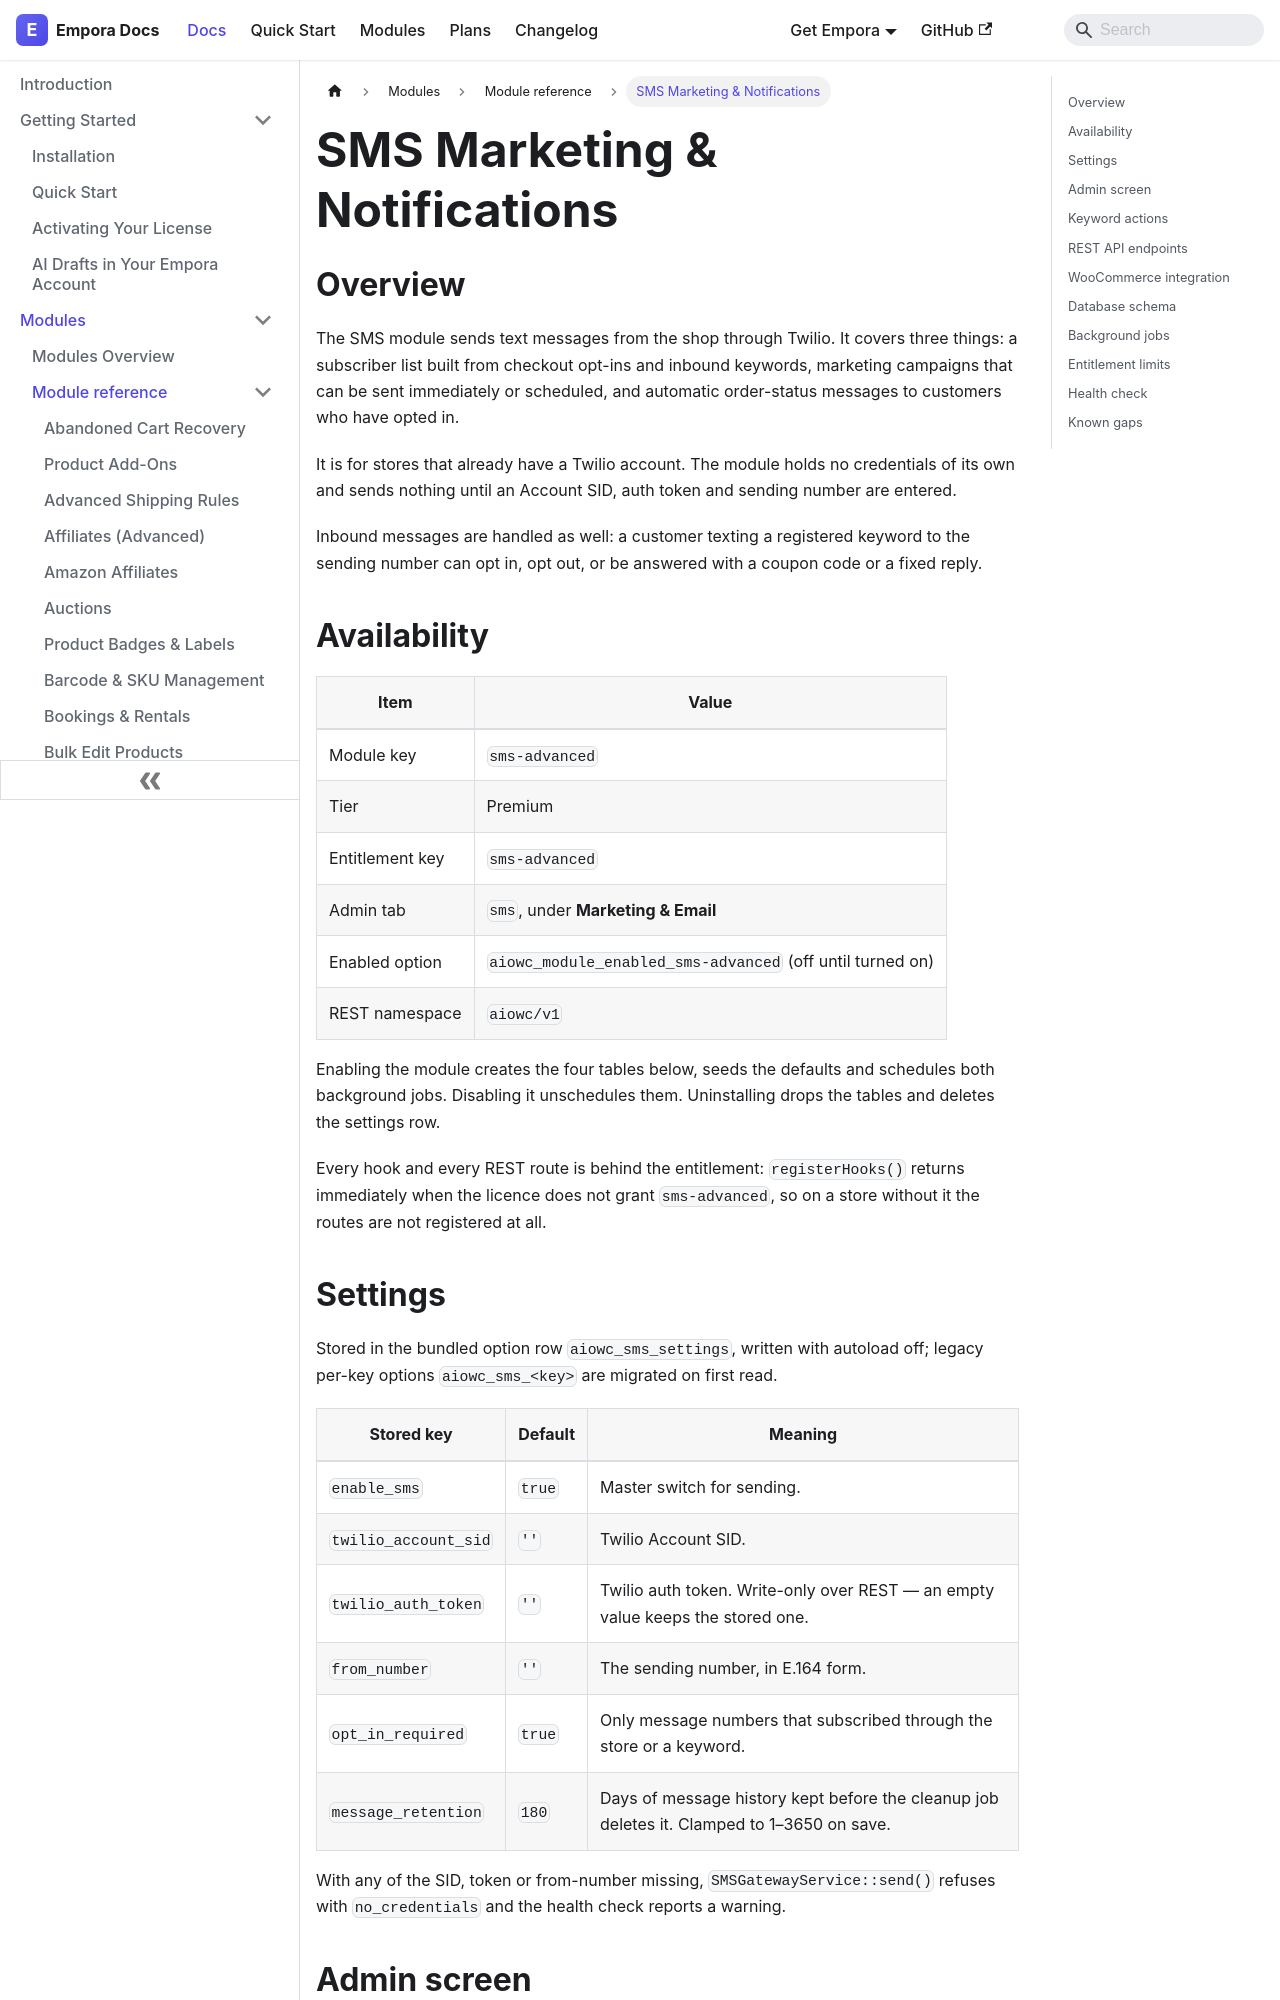

repository: aoneahsan/empora-for-woocommerce-docs · page: modules/reference/sms-advanced.html · generator: docusaurus

---
id: sms-advanced
title: "SMS Marketing & Notifications"
description: "Send SMS through your own Twilio account: an opt-in subscriber list, campaigns you send or schedule, and automatic order-status messages."
keywords:
  - woocommerce sms
  - twilio integration
  - sms campaigns
  - order notifications
format: md
---
## Overview

The SMS module sends text messages from the shop through Twilio. It covers three things: a subscriber list built from checkout opt-ins and inbound keywords, marketing campaigns that can be sent immediately or scheduled, and automatic order-status messages to customers who have opted in.

It is for stores that already have a Twilio account. The module holds no credentials of its own and sends nothing until an Account SID, auth token and sending number are entered.

Inbound messages are handled as well: a customer texting a registered keyword to the sending number can opt in, opt out, or be answered with a coupon code or a fixed reply.

## Availability

| Item            | Value                                                     |
| --------------- | --------------------------------------------------------- |
| Module key      | `sms-advanced`                                            |
| Tier            | Premium                                                   |
| Entitlement key | `sms-advanced`                                            |
| Admin tab       | `sms`, under **Marketing & Email**                        |
| Enabled option  | `aiowc_module_enabled_sms-advanced` (off until turned on) |
| REST namespace  | `aiowc/v1`                                                |

Enabling the module creates the four tables below, seeds the defaults and schedules both background jobs. Disabling it unschedules them. Uninstalling drops the tables and deletes the settings row.

Every hook and every REST route is behind the entitlement: `registerHooks()` returns immediately when the licence does not grant `sms-advanced`, so on a store without it the routes are not registered at all.
